Image classification data set "global-detection-dataset" (Kejia928/global-detection-dataset on GitHub). Class labels (2): has fish, no fish.

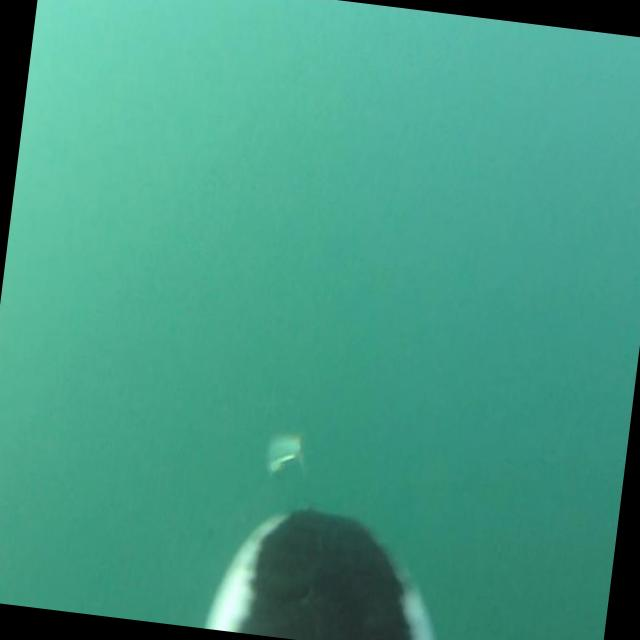
Label: has fish

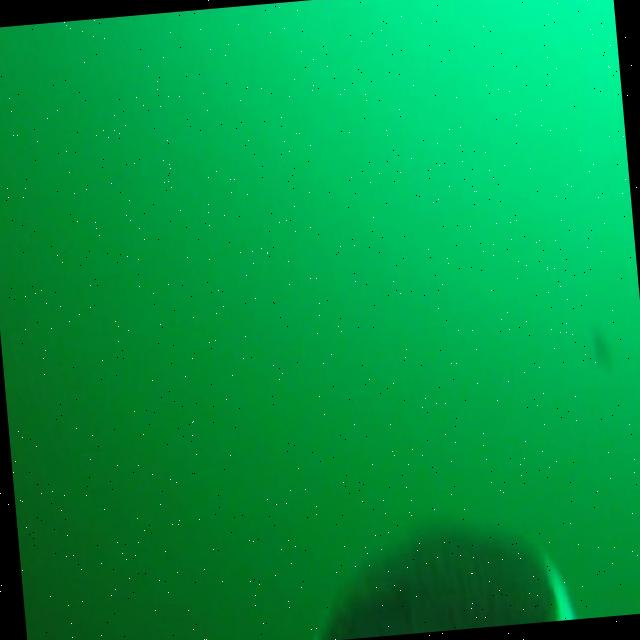
Label: has fish

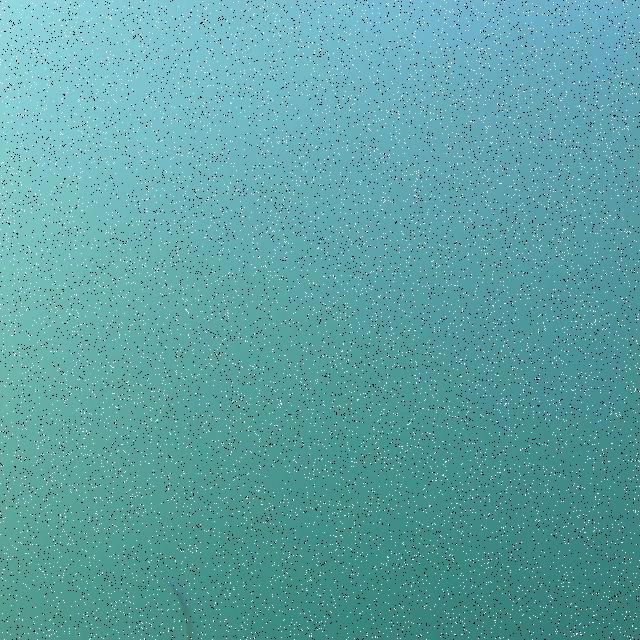
Label: has fish

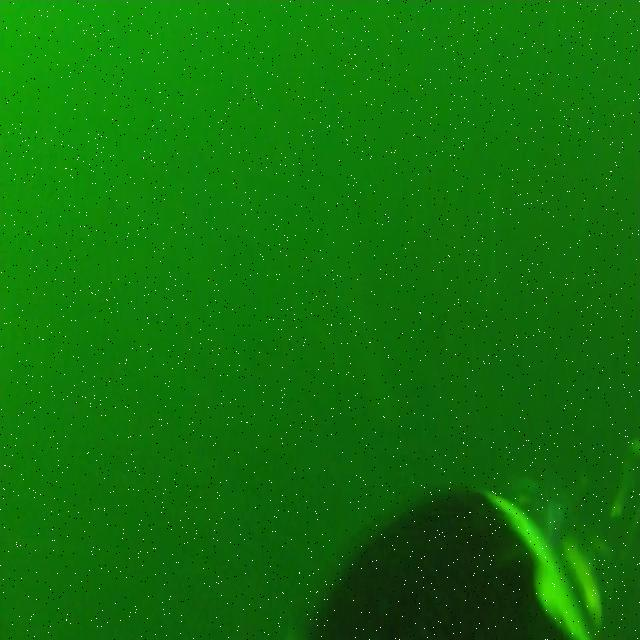
Label: no fish

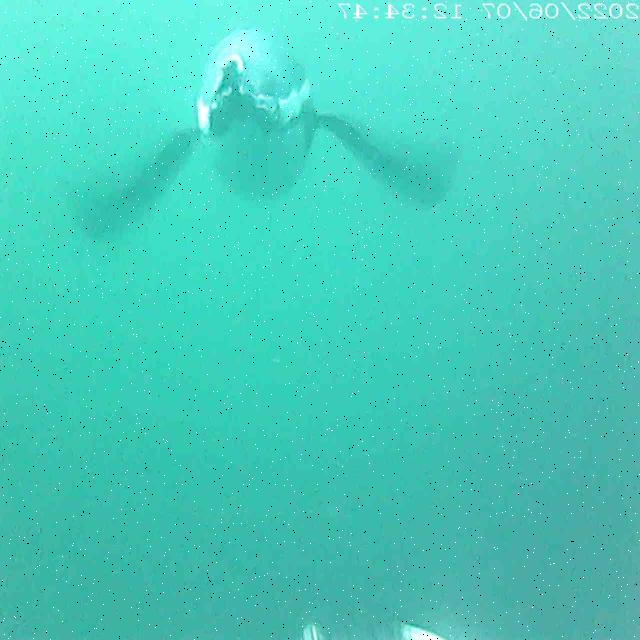
Label: no fish

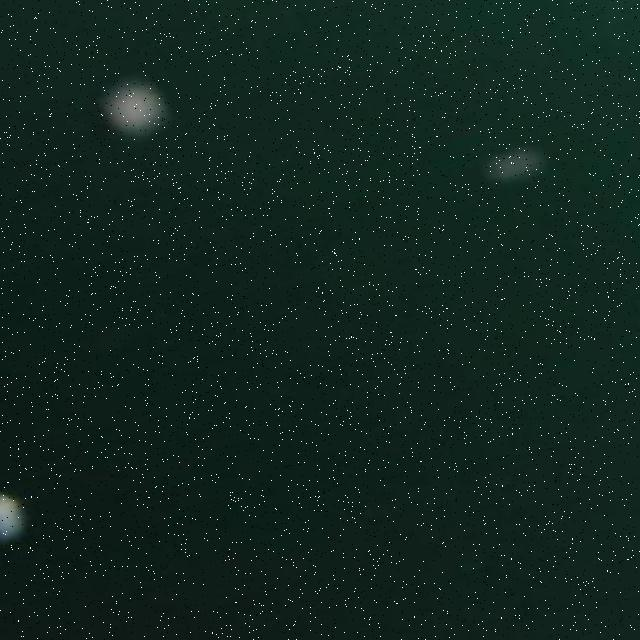
Label: no fish
